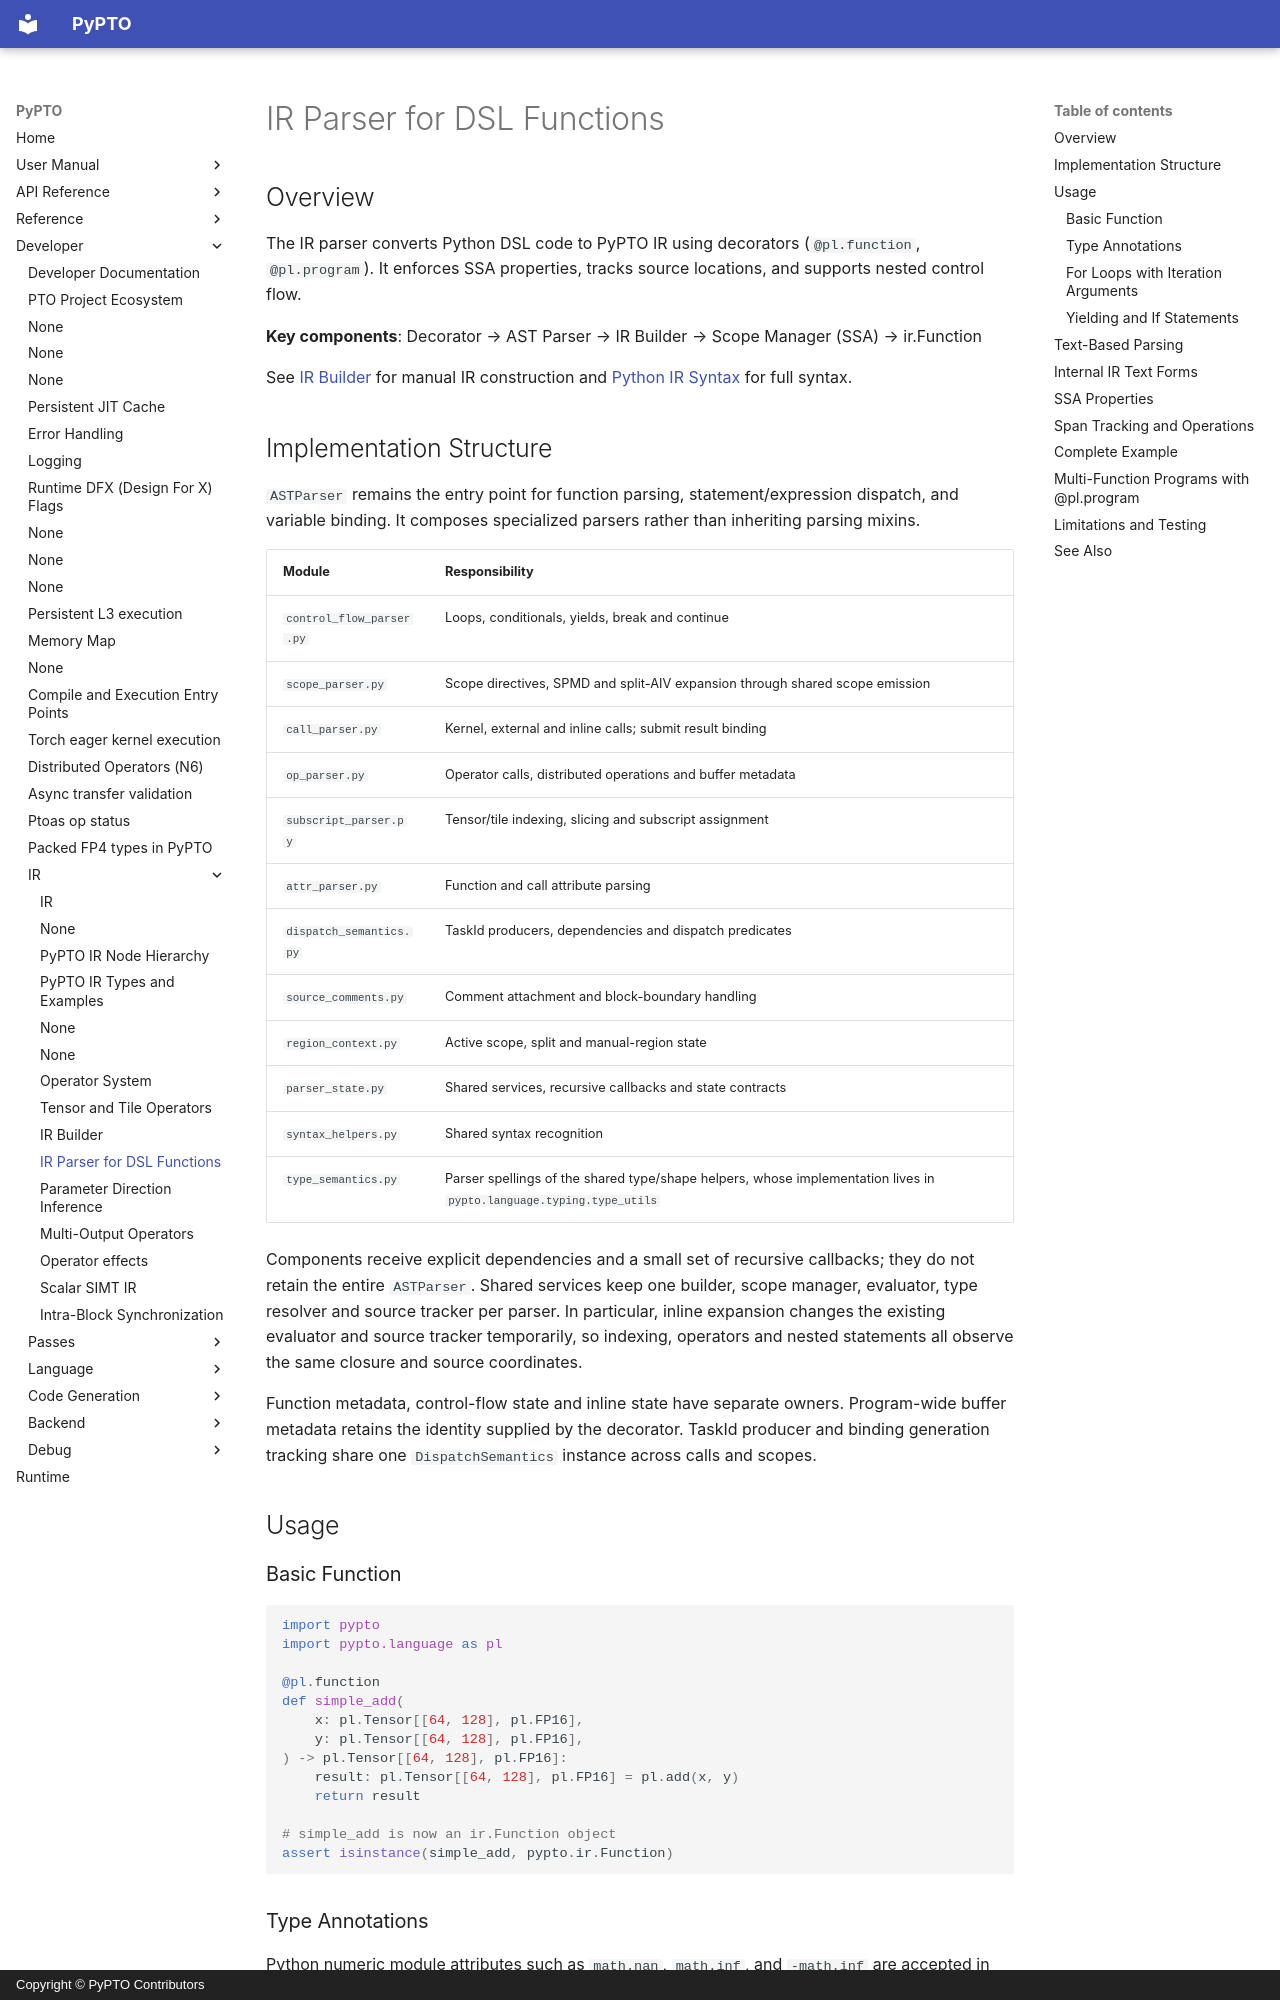

repository: hw-native-sys/pypto · page: en/dev/ir/07-parser/index.html · generator: mkdocs · copyright: Copyright © PyPTO Contributors

# IR Parser for DSL Functions

## Overview

The IR parser converts Python DSL code to PyPTO IR using decorators (`@pl.function`, `@pl.program`). It enforces SSA properties, tracks source locations, and supports nested control flow.

**Key components**: Decorator → AST Parser → IR Builder → Scope Manager (SSA) → ir.Function

See [IR Builder](06-builder.md) for manual IR construction and [Python IR Syntax](../language/00-python_syntax.md) for full syntax.

## Implementation Structure

`ASTParser` remains the entry point for function parsing, statement/expression dispatch,
and variable binding. It composes specialized parsers rather than inheriting parsing mixins.

| Module | Responsibility |
| ------ | -------------- |
| `control_flow_parser.py` | Loops, conditionals, yields, break and continue |
| `scope_parser.py` | Scope directives, SPMD and split-AIV expansion through shared scope emission |
| `call_parser.py` | Kernel, external and inline calls; submit result binding |
| `op_parser.py` | Operator calls, distributed operations and buffer metadata |
| `subscript_parser.py` | Tensor/tile indexing, slicing and subscript assignment |
| `attr_parser.py` | Function and call attribute parsing |
| `dispatch_semantics.py` | TaskId producers, dependencies and dispatch predicates |
| `source_comments.py` | Comment attachment and block-boundary handling |
| `region_context.py` | Active scope, split and manual-region state |
| `parser_state.py` | Shared services, recursive callbacks and state contracts |
| `syntax_helpers.py` | Shared syntax recognition |
| `type_semantics.py` | Parser spellings of the shared type/shape helpers, whose implementation lives in `pypto.language.typing.type_utils` |

Components receive explicit dependencies and a small set of recursive callbacks; they do
not retain the entire `ASTParser`. Shared services keep one builder, scope manager,
evaluator, type resolver and source tracker per parser. In particular, inline expansion
changes the existing evaluator and source tracker temporarily, so indexing, operators and
nested statements all observe the same closure and source coordinates.

Function metadata, control-flow state and inline state have separate owners. Program-wide
buffer metadata retains the identity supplied by the decorator. TaskId producer and binding
generation tracking share one `DispatchSemantics` instance across calls and scopes.

## Usage

### Basic Function

```python
import pypto
import pypto.language as pl

@pl.function
def simple_add(
    x: pl.Tensor[[64, 128], pl.FP16],
    y: pl.Tensor[[64, 128], pl.FP16],
) -> pl.Tensor[[64, 128], pl.FP16]:
    result: pl.Tensor[[64, 128], pl.FP16] = pl.add(x, y)
    return result

# simple_add is now an ir.Function object
assert isinstance(simple_add, pypto.ir.Function)
```
